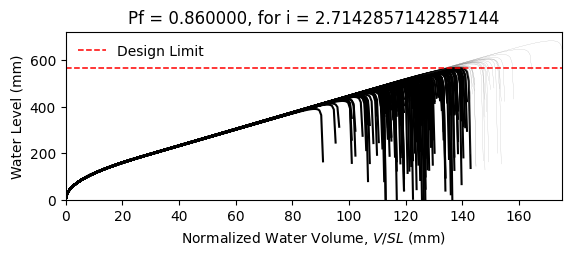

The table this chart was drawn from, first rows:
W14X22, L = 360.0 in, slope = 0.020833333333333332 in/in, dead load = 6.944444444444444e-05 kip/in…
zwlim AISC Appendix 2, zwlim DAMP, zwlim Proposed for ASCE 7, zwlim Neglect Ponding, dhnom Denver, dhnom New York, dhnom New Orleans, dh Denver, dh New York, dh New Orleans, dmax
15.16, 15.45, 13.32, 15.16, 8.21, 8.21, 8.21, 15.08, 15.08, 15.08, 22.02, Fail, 
15.16, 15.45, 13.32, 15.16, 8.21, 8.21, 8.21, 15.08, 15.08, 15.08, 19.23, Fail, 
15.16, 15.45, 13.32, 15.16, 8.21, 8.21, 8.21, 15.08, 15.08, 15.08, 18.5, Fail, 
15.16, 15.45, 13.32, 15.16, 8.21, 8.21, 8.21, 15.08, 15.08, 15.08, 21.74, Fail, 
15.16, 15.45, 13.32, 15.16, 8.21, 8.21, 8.21, 15.08, 15.08, 15.08, 18.25, Fail, 
15.16, 15.45, 13.32, 15.16, 8.21, 8.21, 8.21, 15.08, 15.08, 15.08, 26.9, Safe, 
15.16, 15.45, 13.32, 15.16, 8.21, 8.21, 8.21, 15.08, 15.08, 15.08, 20.31, Fail, 
15.16, 15.45, 13.32, 15.16, 8.21, 8.21, 8.21, 15.08, 15.08, 15.08, 18.41, Fail, 
15.16, 15.45, 13.32, 15.16, 8.21, 8.21, 8.21, 15.08, 15.08, 15.08, 21.23, Fail, 
15.16, 15.45, 13.32, 15.16, 8.21, 8.21, 8.21, 15.08, 15.08, 15.08, 19.95, Fail, 
15.16, 15.45, 13.32, 15.16, 8.21, 8.21, 8.21, 15.08, 15.08, 15.08, 17.58, Fail, 
15.16, 15.45, 13.32, 15.16, 8.21, 8.21, 8.21, 15.08, 15.08, 15.08, 17.01, Fail, 
15.16, 15.45, 13.32, 15.16, 8.21, 8.21, 8.21, 15.08, 15.08, 15.08, 21.43, Fail, 
15.16, 15.45, 13.32, 15.16, 8.21, 8.21, 8.21, 15.08, 15.08, 15.08, 18.82, Fail, 
15.16, 15.45, 13.32, 15.16, 8.21, 8.21, 8.21, 15.08, 15.08, 15.08, 21.84, Fail, 
15.16, 15.45, 13.32, 15.16, 8.21, 8.21, 8.21, 15.08, 15.08, 15.08, 19.82, Fail, 
15.16, 15.45, 13.32, 15.16, 8.21, 8.21, 8.21, 15.08, 15.08, 15.08, 20.48, Fail, 
15.16, 15.45, 13.32, 15.16, 8.21, 8.21, 8.21, 15.08, 15.08, 15.08, 22.43, Safe, 
15.16, 15.45, 13.32, 15.16, 8.21, 8.21, 8.21, 15.08, 15.08, 15.08, 18.34, Fail, 
15.16, 15.45, 13.32, 15.16, 8.21, 8.21, 8.21, 15.08, 15.08, 15.08, 19.28, Fail, 
15.16, 15.45, 13.32, 15.16, 8.21, 8.21, 8.21, 15.08, 15.08, 15.08, 18.26, Fail, 
15.16, 15.45, 13.32, 15.16, 8.21, 8.21, 8.21, 15.08, 15.08, 15.08, 21.66, Fail, 
15.16, 15.45, 13.32, 15.16, 8.21, 8.21, 8.21, 15.08, 15.08, 15.08, 22.55, Safe, 
15.16, 15.45, 13.32, 15.16, 8.21, 8.21, 8.21, 15.08, 15.08, 15.08, 20.04, Fail, 
15.16, 15.45, 13.32, 15.16, 8.21, 8.21, 8.21, 15.08, 15.08, 15.08, 19.18, Fail, 
15.16, 15.45, 13.32, 15.16, 8.21, 8.21, 8.21, 15.08, 15.08, 15.08, 16.87, Fail, 
15.16, 15.45, 13.32, 15.16, 8.21, 8.21, 8.21, 15.08, 15.08, 15.08, 21.14, Fail, 
15.16, 15.45, 13.32, 15.16, 8.21, 8.21, 8.21, 15.08, 15.08, 15.08, 20.81, Fail, 
15.16, 15.45, 13.32, 15.16, 8.21, 8.21, 8.21, 15.08, 15.08, 15.08, 18.42, Fail, 
15.16, 15.45, 13.32, 15.16, 8.21, 8.21, 8.21, 15.08, 15.08, 15.08, 23.27, Safe, 
15.16, 15.45, 13.32, 15.16, 8.21, 8.21, 8.21, 15.08, 15.08, 15.08, 20.43, Fail, 
15.16, 15.45, 13.32, 15.16, 8.21, 8.21, 8.21, 15.08, 15.08, 15.08, 21.17, Fail, 
15.16, 15.45, 13.32, 15.16, 8.21, 8.21, 8.21, 15.08, 15.08, 15.08, 19, Fail, 
15.16, 15.45, 13.32, 15.16, 8.21, 8.21, 8.21, 15.08, 15.08, 15.08, 22.59, Safe, 
15.16, 15.45, 13.32, 15.16, 8.21, 8.21, 8.21, 15.08, 15.08, 15.08, 21.48, Fail, 
15.16, 15.45, 13.32, 15.16, 8.21, 8.21, 8.21, 15.08, 15.08, 15.08, 18.37, Fail, 
15.16, 15.45, 13.32, 15.16, 8.21, 8.21, 8.21, 15.08, 15.08, 15.08, 20.79, Fail, 
15.16, 15.45, 13.32, 15.16, 8.21, 8.21, 8.21, 15.08, 15.08, 15.08, 21.12, Fail, 
15.16, 15.45, 13.32, 15.16, 8.21, 8.21, 8.21, 15.08, 15.08, 15.08, 22.01, Fail, 
15.16, 15.45, 13.32, 15.16, 8.21, 8.21, 8.21, 15.08, 15.08, 15.08, 17.78, Fail, 
15.16, 15.45, 13.32, 15.16, 8.21, 8.21, 8.21, 15.08, 15.08, 15.08, 22.51, Safe, 
15.16, 15.45, 13.32, 15.16, 8.21, 8.21, 8.21, 15.08, 15.08, 15.08, 19.02, Fail, 
15.16, 15.45, 13.32, 15.16, 8.21, 8.21, 8.21, 15.08, 15.08, 15.08, 19.97, Fail, 
15.16, 15.45, 13.32, 15.16, 8.21, 8.21, 8.21, 15.08, 15.08, 15.08, 19.48, Fail, 
15.16, 15.45, 13.32, 15.16, 8.21, 8.21, 8.21, 15.08, 15.08, 15.08, 22.21, Fail, 
15.16, 15.45, 13.32, 15.16, 8.21, 8.21, 8.21, 15.08, 15.08, 15.08, 17.39, Fail, 
15.16, 15.45, 13.32, 15.16, 8.21, 8.21, 8.21, 15.08, 15.08, 15.08, 20.27, Fail, 
15.16, 15.45, 13.32, 15.16, 8.21, 8.21, 8.21, 15.08, 15.08, 15.08, 18.99, Fail, 
15.16, 15.45, 13.32, 15.16, 8.21, 8.21, 8.21, 15.08, 15.08, 15.08, 20.36, Fail, 
15.16, 15.45, 13.32, 15.16, 8.21, 8.21, 8.21, 15.08, 15.08, 15.08, 18.53, Fail, 
15.16, 15.45, 13.32, 15.16, 8.21, 8.21, 8.21, 15.08, 15.08, 15.08, 21.69, Fail, 
15.16, 15.45, 13.32, 15.16, 8.21, 8.21, 8.21, 15.08, 15.08, 15.08, 16.28, Fail, 
15.16, 15.45, 13.32, 15.16, 8.21, 8.21, 8.21, 15.08, 15.08, 15.08, 20.41, Fail, 
15.16, 15.45, 13.32, 15.16, 8.21, 8.21, 8.21, 15.08, 15.08, 15.08, 18.97, Fail, 
15.16, 15.45, 13.32, 15.16, 8.21, 8.21, 8.21, 15.08, 15.08, 15.08, 23.15, Safe, 
15.16, 15.45, 13.32, 15.16, 8.21, 8.21, 8.21, 15.08, 15.08, 15.08, 18.87, Fail, 
15.16, 15.45, 13.32, 15.16, 8.21, 8.21, 8.21, 15.08, 15.08, 15.08, 19.97, Fail, 
15.16, 15.45, 13.32, 15.16, 8.21, 8.21, 8.21, 15.08, 15.08, 15.08, 18.82, Fail, 
15.16, 15.45, 13.32, 15.16, 8.21, 8.21, 8.21, 15.08, 15.08, 15.08, 17.04, Fail, 
... 142 more rows
